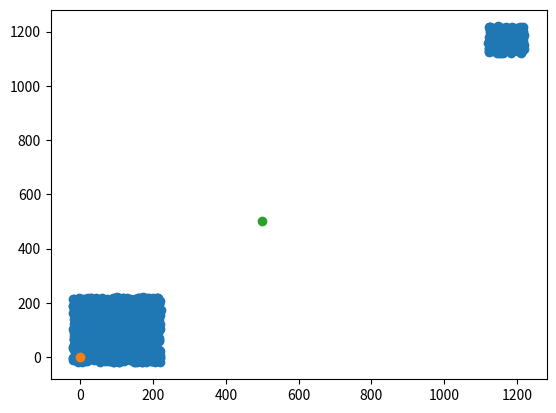

The script that saved this image:
import matplotlib.pyplot as plt
import numpy as np


def generate_data(median=500, var=100, var_outlier=10, shape=(100, 2), percent_outliers=0.2) -> np.ndarray:
    """
    generate random data with artificial outliers
    temporary, poor implementation
    """
    n, d = shape
    n_outlier = int((n * percent_outliers))
    std = var * np.random.rand(n, d) * np.random.choice((1, -1), (n, d))
    data = median + std

    out_std = var_outlier * np.random.rand(n_outlier, d)
    outliers = median*10 + var + out_std

    data = np.concatenate((data, outliers))
    np.random.shuffle(data)
    return data


def plot_data(A: np.ndarray, median: list) -> None:
    """
    plots A with the median
    requires d <= 3
    """
    n, d = A.shape
    if d == 1:
        plt.scatter(A[:, 0])
        plt.scatter(median[0], label='median')
    elif d == 2:
        plt.scatter(A[:, 0], A[:, 1])
        plt.scatter(median[0][0], median[0][1], label='median0')
        plt.scatter(median[1][0], median[1][1], label='median1')
    elif d == 3:
        plt.scatter(A[:, 0], A[:, 1], A[:, 2])
        plt.scatter(median[0], median[1], median[2], label='median')
    else:
        raise ValueError("Required d<=3")
    plt.show()


def main():
    n, d = 100, 2
    A = generate_data(100, 120, 100, (1000, 2), 0.2)
    plot_data(A, [np.zeros(d), np.array([500, 500])])


if __name__ == "__main__":
    main()
